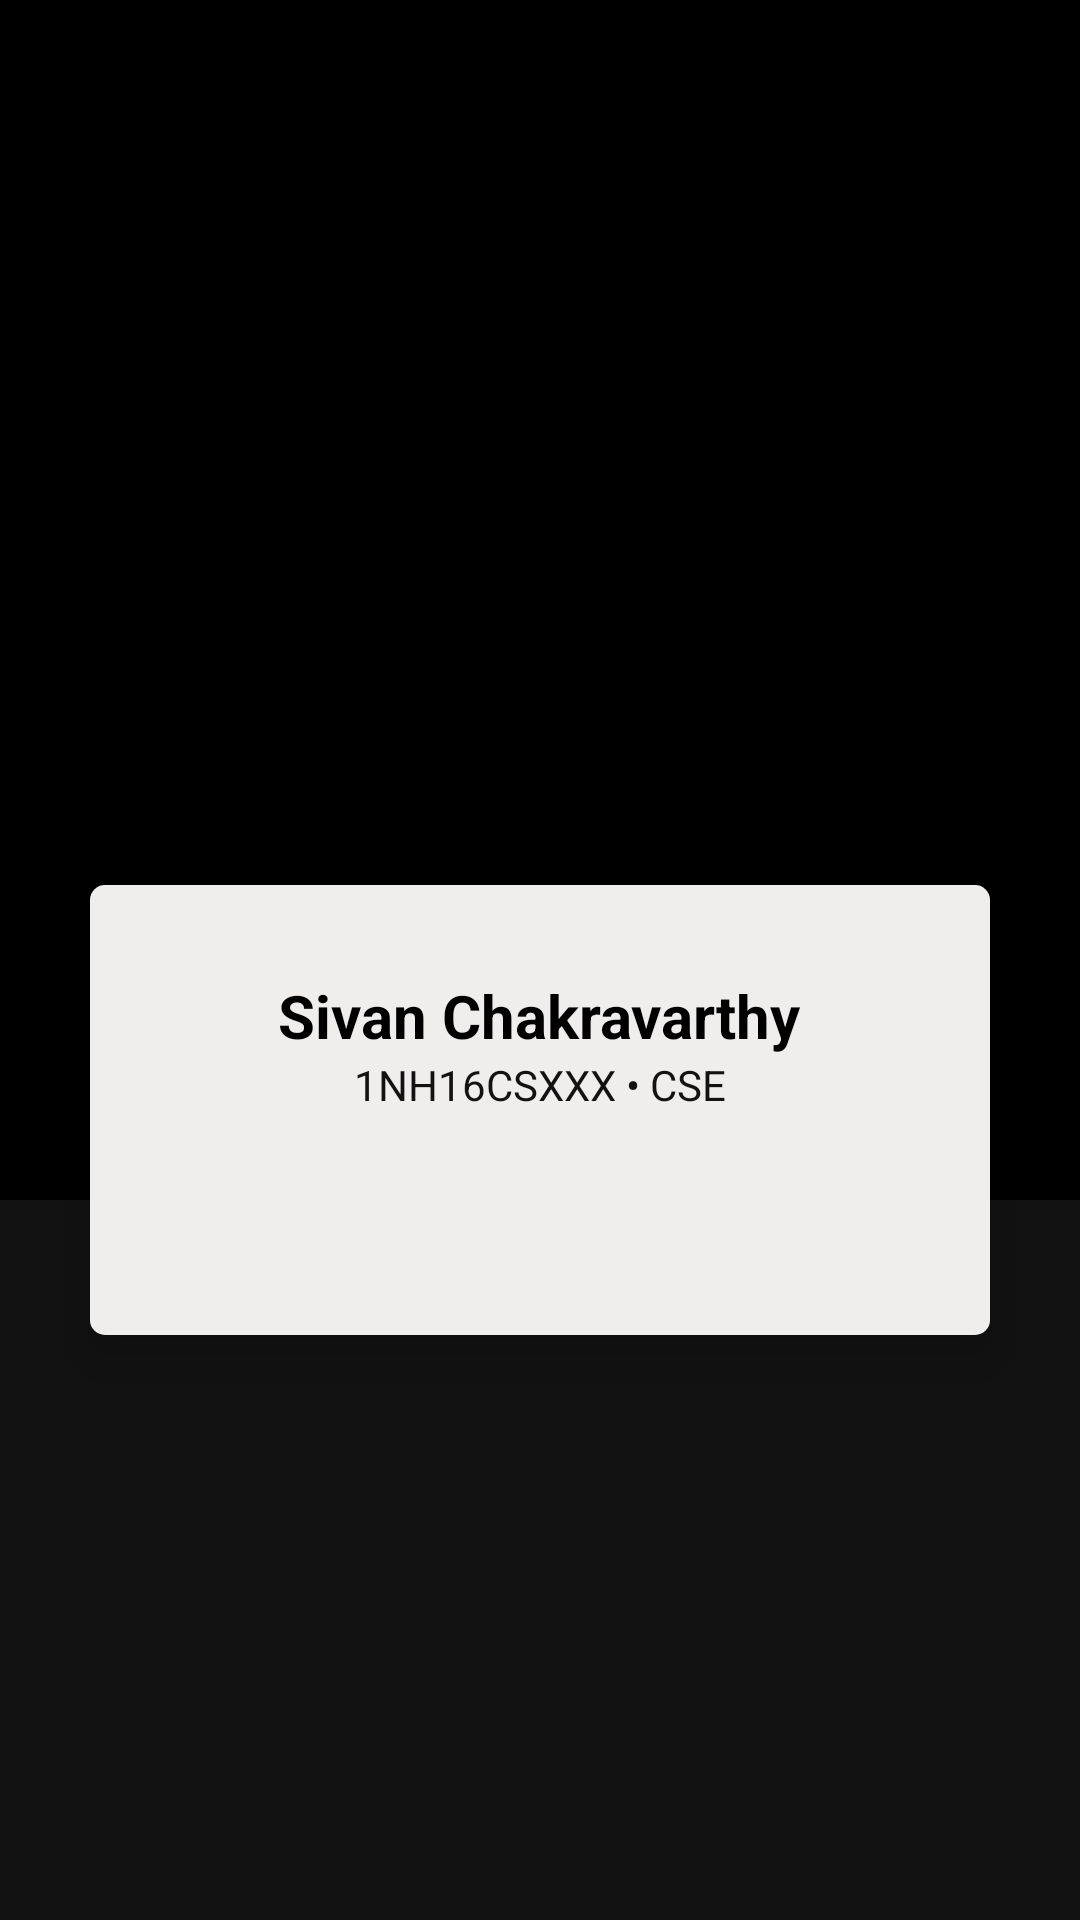

Produce the Android XML layout that renders to this screen, including the resource entries it uses.
<!-- AndroidManifest.xml: application theme AppTheme -->
<!-- res/layout/fragment_dashboard.xml -->
<?xml version="1.0" encoding="utf-8"?>
<FrameLayout xmlns:android="http://schemas.android.com/apk/res/android"
    xmlns:tools="http://schemas.android.com/tools"
    android:layout_width="match_parent"
    android:layout_height="match_parent"
    xmlns:app="http://schemas.android.com/apk/res-auto"
    android:background="@color/colorPrimary"
    tools:context=".Fragments.DashboardFragment">

    <com.google.android.material.appbar.AppBarLayout
        style="@style/MyOverflowButtonStyle"
        android:layout_width="wrap_content"
        android:layout_height="wrap_content"
        android:layout_gravity="right"
        android:layout_marginTop="0dp">

        <androidx.appcompat.widget.Toolbar
            android:id="@+id/toolbar"
            style="@style/MyOverflowButtonStyle"
            app:title="|"
            android:layout_width="wrap_content"
            android:layout_height="wrap_content"
            android:background="#121212">

        </androidx.appcompat.widget.Toolbar>

    </com.google.android.material.appbar.AppBarLayout>
    


    <RelativeLayout
        android:background="#121212"
        android:layout_width="match_parent"
        android:layout_height="match_parent">


        <ImageView
            android:id="@+id/profile_picture"
            android:layout_width="match_parent"
            android:layout_height="400dp"
            android:background="#000"

            android:scaleType="centerCrop">



        </ImageView>


        <com.google.android.material.card.MaterialCardView
            android:id="@+id/nameholder_card"
            android:layout_width="300dp"
            android:layout_height="wrap_content"
            android:layout_centerHorizontal="true"
            android:layout_marginTop="295dp"
            app:cardBackgroundColor="#484848"
            app:cardCornerRadius="5dp"
            app:cardElevation="10dp">

            <RelativeLayout
                android:id="@+id/holder"
                android:layout_height="150dp"
                android:layout_width="match_parent"
                android:background="#F0EDED">


                <RelativeLayout
                    android:id="@+id/userDetails_holder"
                    android:layout_centerHorizontal="true"
                    android:layout_marginTop="30dp"
                    android:layout_height="wrap_content"
                    android:layout_width="wrap_content">


                    <TextView
                        android:textColor="#000"
                        android:id="@+id/profile_name"
                        android:layout_width="wrap_content"
                        android:layout_height="wrap_content"
                        android:text="Sivan Chakravarthy"
                        android:layout_centerHorizontal="true"
                        android:textSize="20sp"
                        android:textStyle="bold" />

                    <TextView
                        android:layout_centerHorizontal="true"
                        android:text="1NH16CSXXX • CSE"
                        android:id="@+id/usn_text"
                        android:layout_width="wrap_content"
                        android:layout_height="wrap_content"
                        android:layout_below="@id/profile_name"
                        android:textColor="#121212" />

                    <RelativeLayout

                        android:id="@+id/dashboard_holder"
                        android:layout_width="match_parent"
                        android:layout_height="match_parent"
                        android:padding="20dp">


                        
                    </RelativeLayout>


                </RelativeLayout>


            </RelativeLayout>

        </com.google.android.material.card.MaterialCardView>

        <androidx.recyclerview.widget.RecyclerView
            android:id="@+id/settings_options_recyclerView"
            android:layout_above="@+id/footer_holder"
            android:layout_width="match_parent"
            android:layout_height="match_parent"
            android:layout_below="@+id/nameholder_card">

        </androidx.recyclerview.widget.RecyclerView>

        <RelativeLayout
            android:layout_alignParentBottom="true"
            android:id="@+id/footer_holder"
                android:layout_width="match_parent"
            android:layout_height="60dp">

        </RelativeLayout>




    </RelativeLayout>


</FrameLayout>
<!-- resources referenced by this layout -->
<resources>
  <color name="colorPrimary">#FF9800</color>
  <style name="MyOverflowButtonStyle" parent="Widget.AppCompat.ActionButton.Overflow">
          <item name="android:tint">#FFF</item>
          <item name="android:windowNoTitle">true</item>
  
      </style>
  <style name="AppTheme" parent="Theme.MaterialComponents.Light.NoActionBar">
          
          <item name="colorPrimary">@color/colorPrimary</item>
          <item name="colorPrimaryDark">@color/colorPrimaryDark</item>
          <item name="colorAccent">@color/colorAccent</item>
          <item name="android:windowFullscreen">true</item>
          <item name="android:windowNoTitle">true</item>
          <item name="android:actionOverflowButtonStyle">@style/MyOverflowButtonStyle</item>
  
      </style>
  <color name="colorPrimaryDark">#c7c7c7</color>
  <color name="colorAccent">#4fc3f7</color>
</resources>
